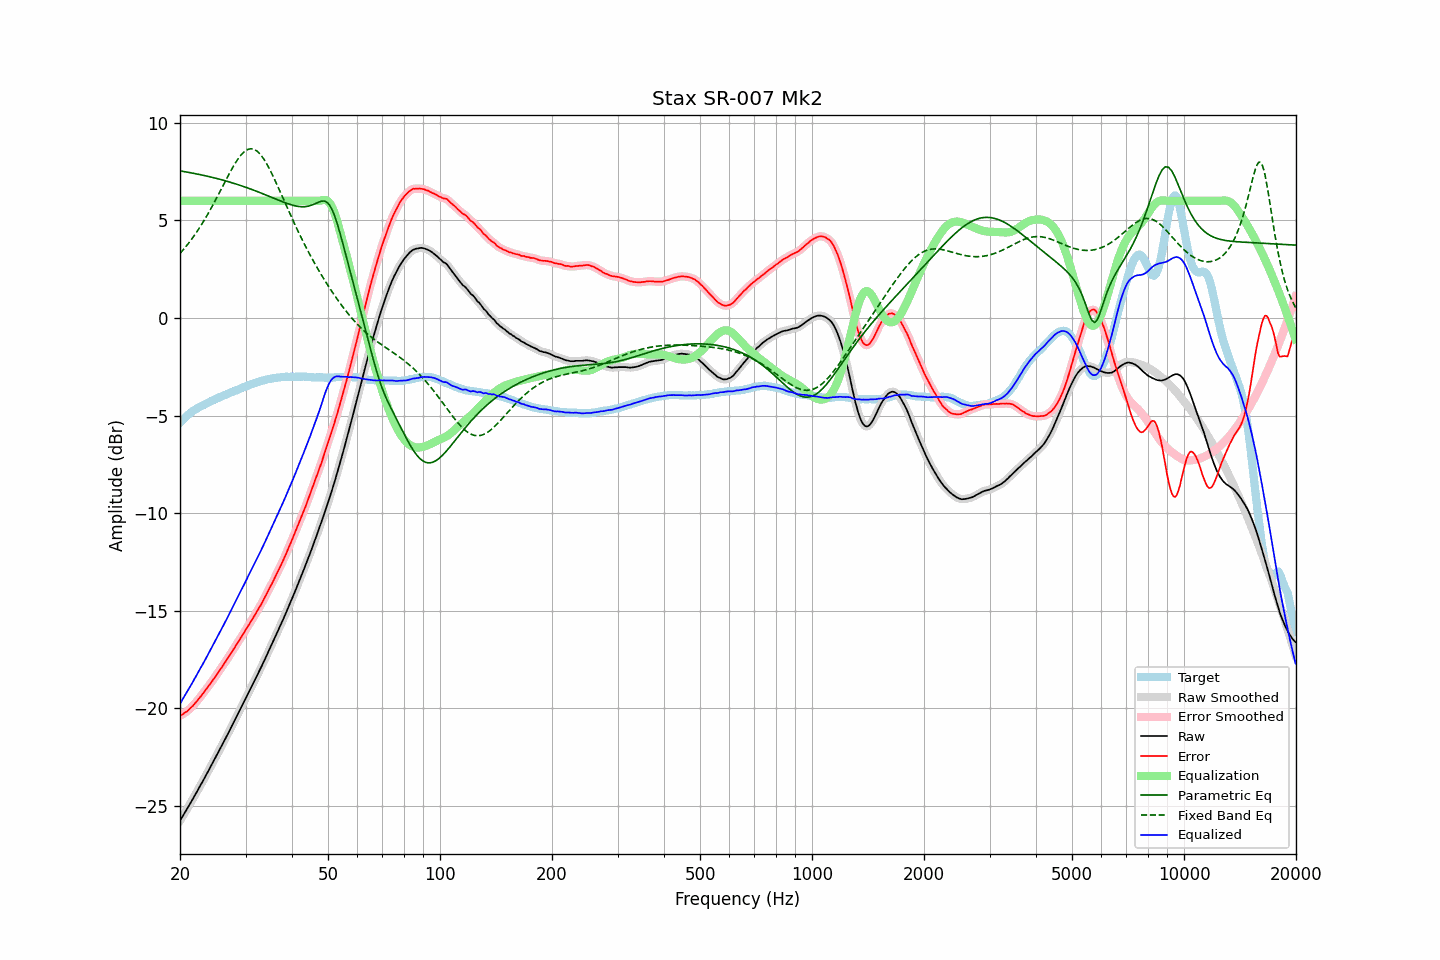

Data behind this chart, as committed beside it:
frequency, raw, error, smoothed, error_smoothed, equalization, parametric_eq, fixed_band_eq, equalized_raw, equalized_smoothed, target
20.00, -25.77, -20.39, -25.77, -20.39, 6.00, 7.54, 3.31, -19.77, -19.77, -5.38
20.20, -25.63, -20.34, -25.63, -20.34, 6.00, 7.52, 3.40, -19.63, -19.63, -5.29
20.40, -25.49, -20.29, -25.49, -20.29, 6.00, 7.51, 3.49, -19.49, -19.49, -5.19
20.61, -25.35, -20.22, -25.35, -20.24, 6.00, 7.49, 3.59, -19.35, -19.35, -5.13
20.81, -25.22, -20.18, -25.21, -20.18, 6.00, 7.48, 3.69, -19.22, -19.21, -5.04
21.02, -25.08, -20.12, -25.07, -20.11, 6.00, 7.46, 3.80, -19.08, -19.07, -4.96
21.23, -24.93, -20.03, -24.93, -20.04, 6.00, 7.45, 3.90, -18.93, -18.93, -4.90
21.44, -24.79, -19.95, -24.79, -19.96, 6.00, 7.43, 4.01, -18.79, -18.79, -4.84
21.66, -24.65, -19.88, -24.64, -19.87, 6.00, 7.42, 4.12, -18.65, -18.64, -4.77
21.87, -24.50, -19.78, -24.50, -19.78, 6.00, 7.40, 4.24, -18.50, -18.50, -4.72
22.09, -24.36, -19.69, -24.35, -19.69, 6.00, 7.39, 4.36, -18.36, -18.35, -4.67
22.31, -24.21, -19.59, -24.21, -19.59, 6.00, 7.37, 4.48, -18.21, -18.21, -4.62
22.54, -24.06, -19.49, -24.06, -19.49, 6.00, 7.35, 4.60, -18.06, -18.06, -4.57
22.76, -23.91, -19.38, -23.91, -19.38, 6.00, 7.34, 4.73, -17.91, -17.91, -4.53
22.99, -23.77, -19.28, -23.76, -19.28, 6.00, 7.32, 4.86, -17.77, -17.76, -4.49
23.22, -23.62, -19.17, -23.61, -19.17, 6.00, 7.30, 5.00, -17.62, -17.61, -4.45
23.45, -23.46, -19.06, -23.46, -19.06, 6.00, 7.28, 5.14, -17.46, -17.46, -4.40
23.69, -23.31, -18.95, -23.31, -18.95, 6.00, 7.26, 5.28, -17.31, -17.31, -4.36
23.92, -23.16, -18.83, -23.16, -18.84, 6.00, 7.25, 5.42, -17.16, -17.16, -4.32
24.16, -23.01, -18.73, -23.00, -18.73, 6.00, 7.23, 5.57, -17.01, -17.00, -4.27
24.40, -22.85, -18.61, -22.85, -18.61, 6.00, 7.21, 5.72, -16.85, -16.85, -4.23
24.65, -22.70, -18.50, -22.70, -18.50, 6.00, 7.19, 5.87, -16.70, -16.70, -4.20
24.89, -22.54, -18.38, -22.54, -18.38, 6.00, 7.17, 6.03, -16.54, -16.54, -4.16
25.14, -22.39, -18.26, -22.39, -18.26, 6.00, 7.14, 6.18, -16.39, -16.39, -4.12
25.39, -22.23, -18.14, -22.23, -18.15, 6.00, 7.12, 6.34, -16.23, -16.23, -4.08
25.65, -22.08, -18.03, -22.07, -18.03, 6.00, 7.10, 6.50, -16.08, -16.07, -4.05
25.91, -21.92, -17.90, -21.92, -17.90, 6.00, 7.08, 6.66, -15.92, -15.92, -4.02
26.16, -21.76, -17.78, -21.76, -17.78, 6.00, 7.06, 6.82, -15.76, -15.76, -3.98
26.43, -21.60, -17.65, -21.60, -17.65, 6.00, 7.03, 6.98, -15.60, -15.60, -3.95
26.69, -21.44, -17.53, -21.44, -17.53, 6.00, 7.01, 7.14, -15.44, -15.44, -3.91
26.96, -21.28, -17.41, -21.28, -17.40, 6.00, 6.99, 7.29, -15.28, -15.28, -3.87
27.23, -21.11, -17.27, -21.11, -17.27, 6.00, 6.96, 7.45, -15.11, -15.11, -3.84
27.50, -20.95, -17.15, -20.95, -17.15, 6.00, 6.94, 7.60, -14.95, -14.95, -3.80
27.77, -20.79, -17.01, -20.79, -17.02, 6.00, 6.91, 7.74, -14.79, -14.79, -3.77
28.05, -20.63, -16.89, -20.63, -16.89, 6.00, 6.89, 7.88, -14.63, -14.63, -3.73
28.33, -20.47, -16.75, -20.47, -16.76, 6.00, 6.86, 8.01, -14.47, -14.47, -3.71
28.62, -20.30, -16.62, -20.30, -16.63, 6.00, 6.83, 8.14, -14.30, -14.30, -3.68
28.90, -20.14, -16.50, -20.13, -16.50, 6.00, 6.81, 8.25, -14.14, -14.13, -3.64
29.19, -19.97, -16.36, -19.97, -16.37, 6.00, 6.78, 8.35, -13.97, -13.97, -3.61
29.48, -19.80, -16.24, -19.80, -16.23, 6.00, 6.75, 8.44, -13.80, -13.80, -3.56
29.78, -19.64, -16.10, -19.63, -16.10, 6.00, 6.72, 8.52, -13.64, -13.63, -3.54
30.08, -19.47, -15.97, -19.47, -15.97, 6.00, 6.69, 8.58, -13.47, -13.47, -3.50
30.38, -19.30, -15.83, -19.30, -15.83, 6.00, 6.67, 8.63, -13.30, -13.30, -3.47
30.68, -19.14, -15.70, -19.14, -15.70, 6.00, 6.64, 8.65, -13.14, -13.14, -3.43
30.99, -18.98, -15.56, -18.97, -15.57, 6.00, 6.61, 8.67, -12.98, -12.97, -3.42
31.30, -18.81, -15.43, -18.81, -15.44, 6.00, 6.57, 8.66, -12.81, -12.81, -3.38
31.61, -18.65, -15.30, -18.65, -15.30, 6.00, 6.54, 8.64, -12.65, -12.65, -3.35
31.93, -18.49, -15.17, -18.48, -15.16, 6.00, 6.51, 8.60, -12.49, -12.48, -3.32
32.24, -18.32, -15.02, -18.32, -15.02, 6.00, 6.48, 8.54, -12.32, -12.32, -3.30
32.57, -18.15, -14.88, -18.15, -14.88, 6.00, 6.45, 8.47, -12.15, -12.15, -3.27
32.89, -17.99, -14.75, -17.98, -14.74, 6.00, 6.42, 8.38, -11.99, -11.98, -3.23
33.22, -17.81, -14.59, -17.81, -14.59, 6.00, 6.38, 8.27, -11.81, -11.81, -3.22
33.55, -17.63, -14.43, -17.63, -14.44, 6.00, 6.35, 8.16, -11.63, -11.63, -3.20
33.89, -17.46, -14.28, -17.45, -14.28, 6.00, 6.32, 8.03, -11.46, -11.45, -3.18
34.23, -17.28, -14.13, -17.28, -14.12, 6.00, 6.28, 7.89, -11.28, -11.28, -3.15
34.57, -17.10, -13.96, -17.10, -13.96, 6.00, 6.25, 7.74, -11.10, -11.10, -3.13
34.92, -16.92, -13.79, -16.92, -13.81, 6.00, 6.21, 7.58, -10.92, -10.92, -3.13
35.27, -16.75, -13.65, -16.75, -13.64, 6.00, 6.18, 7.42, -10.75, -10.75, -3.10
35.62, -16.57, -13.48, -16.57, -13.48, 6.00, 6.15, 7.25, -10.57, -10.57, -3.09
35.97, -16.39, -13.30, -16.39, -13.31, 6.00, 6.11, 7.07, -10.39, -10.39, -3.08
... 635 more rows
